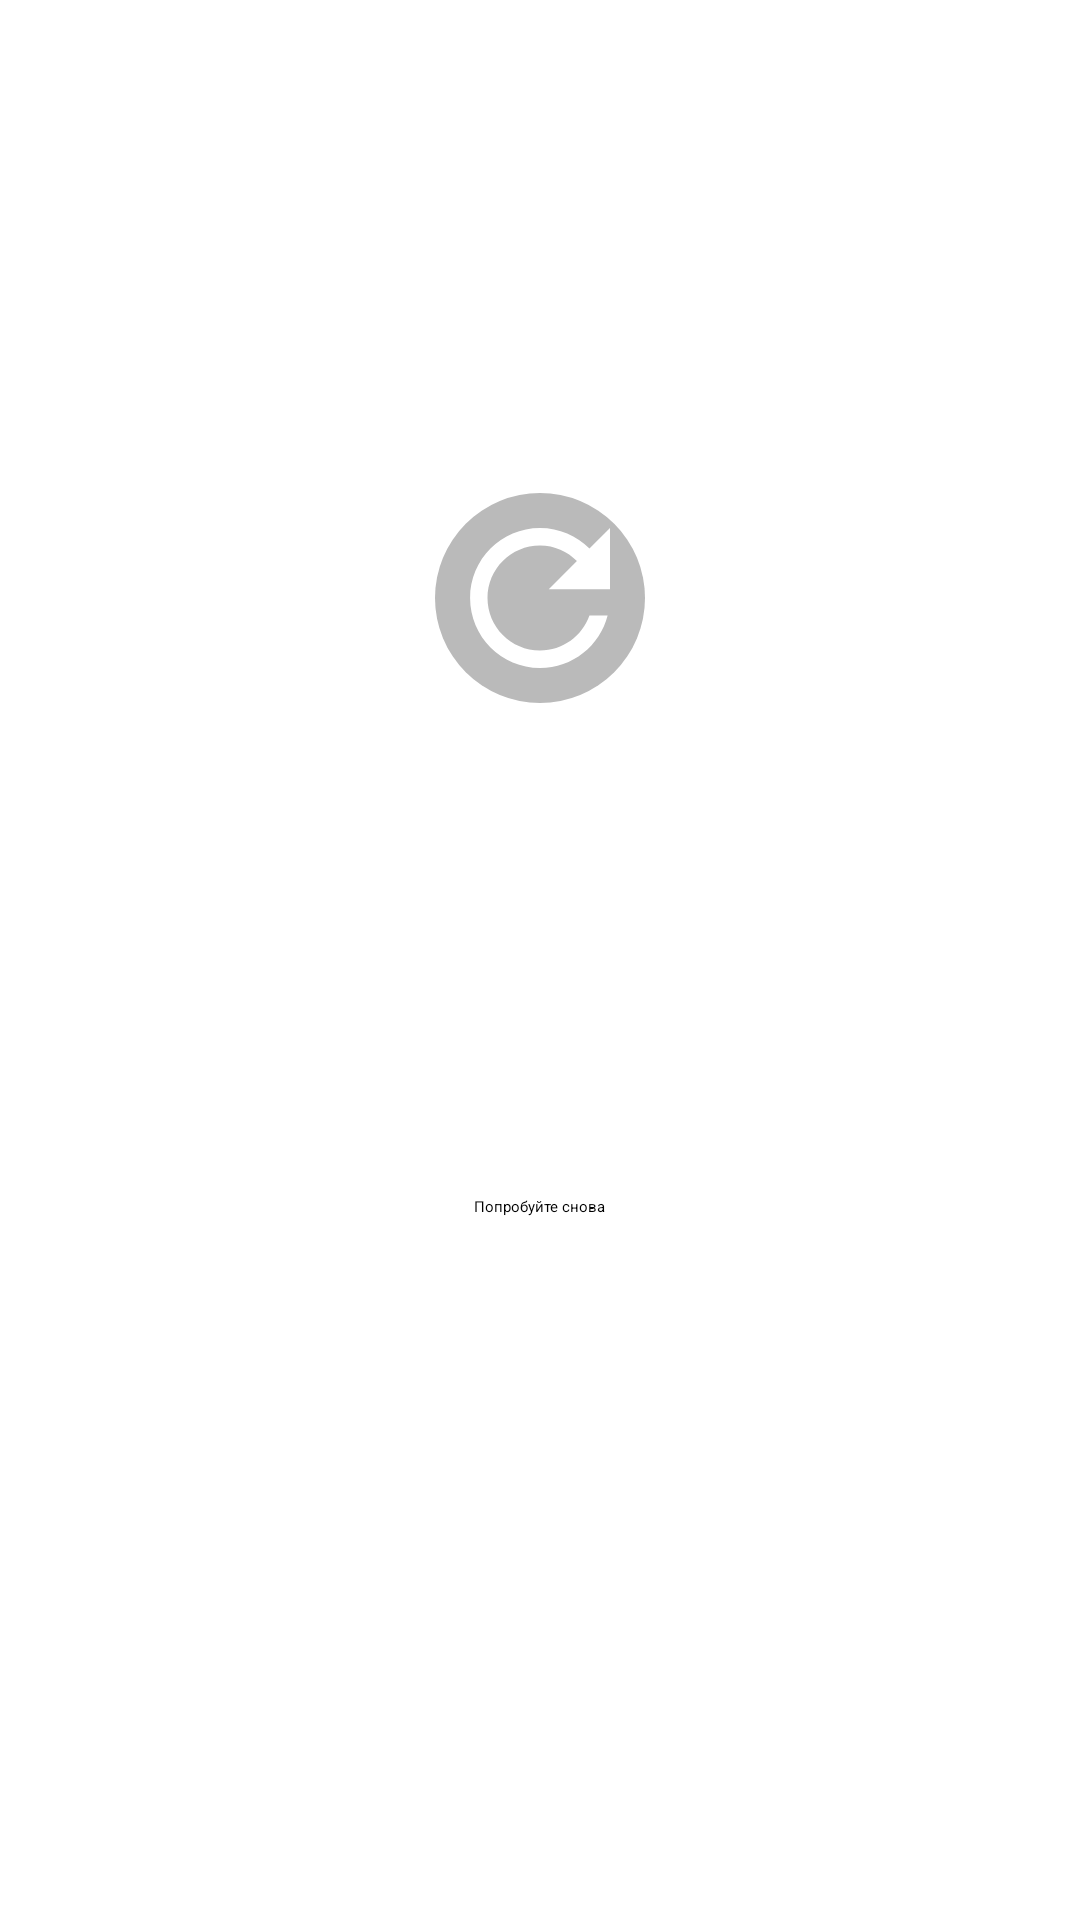

This screen was rendered from an Android layout file. Write that file and the resources it references.
<!-- AndroidManifest.xml: application theme Theme.DevelopersLife -->
<!-- res/layout/fragment_image_download_problem.xml -->
<?xml version="1.0" encoding="utf-8"?>
<androidx.constraintlayout.widget.ConstraintLayout xmlns:android="http://schemas.android.com/apk/res/android"
    xmlns:tools="http://schemas.android.com/tools"
    xmlns:app="http://schemas.android.com/apk/res-auto"
    android:id="@+id/image_download_problem"
    android:layout_width="match_parent"
    android:layout_height="match_parent"
    tools:context=".ui.image_download_problem">

    <ImageButton
        android:id="@+id/image_download_problem_btn"
        style="@style/MyImageButton"
        android:layout_width="wrap_content"
        android:layout_height="wrap_content"
        android:contentDescription="@string/try_again"
        android:src="@drawable/refresh"
        android:text="@string/try_again"
        app:layout_constraintBottom_toTopOf="@id/image_download_problem_text"
        app:layout_constraintEnd_toEndOf="parent"
        app:layout_constraintStart_toStartOf="parent"
        app:layout_constraintTop_toTopOf="parent"
        app:layout_constraintVertical_chainStyle="packed"/>

    <TextView
        android:id="@+id/image_download_problem_text"
        android:layout_width="wrap_content"
        android:layout_height="wrap_content"
        android:layout_margin="10dp"
        android:text="@string/try_again"
        app:layout_constraintBottom_toBottomOf="parent"
        app:layout_constraintEnd_toEndOf="parent"
        app:layout_constraintStart_toStartOf="parent"
        app:layout_constraintTop_toTopOf="@id/image_download_problem_btn" />
</androidx.constraintlayout.widget.ConstraintLayout>
<!-- resources referenced by this layout -->
<resources>
  <!-- drawable refresh (drawable) -->
  <vector xmlns:android="http://schemas.android.com/apk/res/android"
      android:width="@dimen/icon_size"
      android:height="@dimen/icon_size"
      android:viewportWidth="24"
      android:viewportHeight="24"
      android:tint="?attr/colorControlNormal">
    <path
        android:fillColor="@android:color/white"
        android:pathData="M17.65,6.35C16.2,4.9 14.21,4 12,4c-4.42,0 -7.99,3.58 -7.99,8s3.57,8 7.99,8c3.73,0 6.84,-2.55 7.73,-6h-2.08c-0.82,2.33 -3.04,4 -5.65,4 -3.31,0 -6,-2.69 -6,-6s2.69,-6 6,-6c1.66,0 3.14,0.69 4.22,1.78L13,11h7V4l-2.35,2.35z"/>
  </vector>
  <string name="try_again">Попробуйте снова</string>
  <style name="MyImageButton" parent="">
          <item name="android:layout_margin">@dimen/button_margin</item>
          <item name="android:elevation">@dimen/button_elevation</item>
          <item name="android:background">@drawable/btn_round</item>
      </style>
  <dimen name="icon_size">40dp</dimen>
  <dimen name="button_margin">6dp</dimen>
  <dimen name="button_elevation">3dp</dimen>
  <!-- drawable btn_round (drawable) -->
  <?xml version="1.0" encoding="utf-8"?>
  <selector xmlns:android="http://schemas.android.com/apk/res/android">
      <item android:drawable="@drawable/btn_round_press" android:state_pressed="true" />
      <item android:drawable="@drawable/btn_round_press" android:state_focused="true" />
      <item>
          <shape android:shape="oval">
              <solid android:color="@color/btn_press" />
              <size android:width="@dimen/button_size" android:height="@dimen/button_size" />
          </shape>
      </item>
  </selector>
  <!-- drawable btn_round_press (drawable) -->
  <?xml version="1.0" encoding="utf-8"?>
  <selector xmlns:android="http://schemas.android.com/apk/res/android">
      <item android:state_pressed="true">
          <shape android:shape="oval">
              <solid android:color="@color/btn_press" />
              <size android:width="80dp" android:height="80dp" />
          </shape>
      </item>
  </selector>
  <color name="btn_press">#BABABA</color>
  <dimen name="button_size">70dp</dimen>
</resources>
